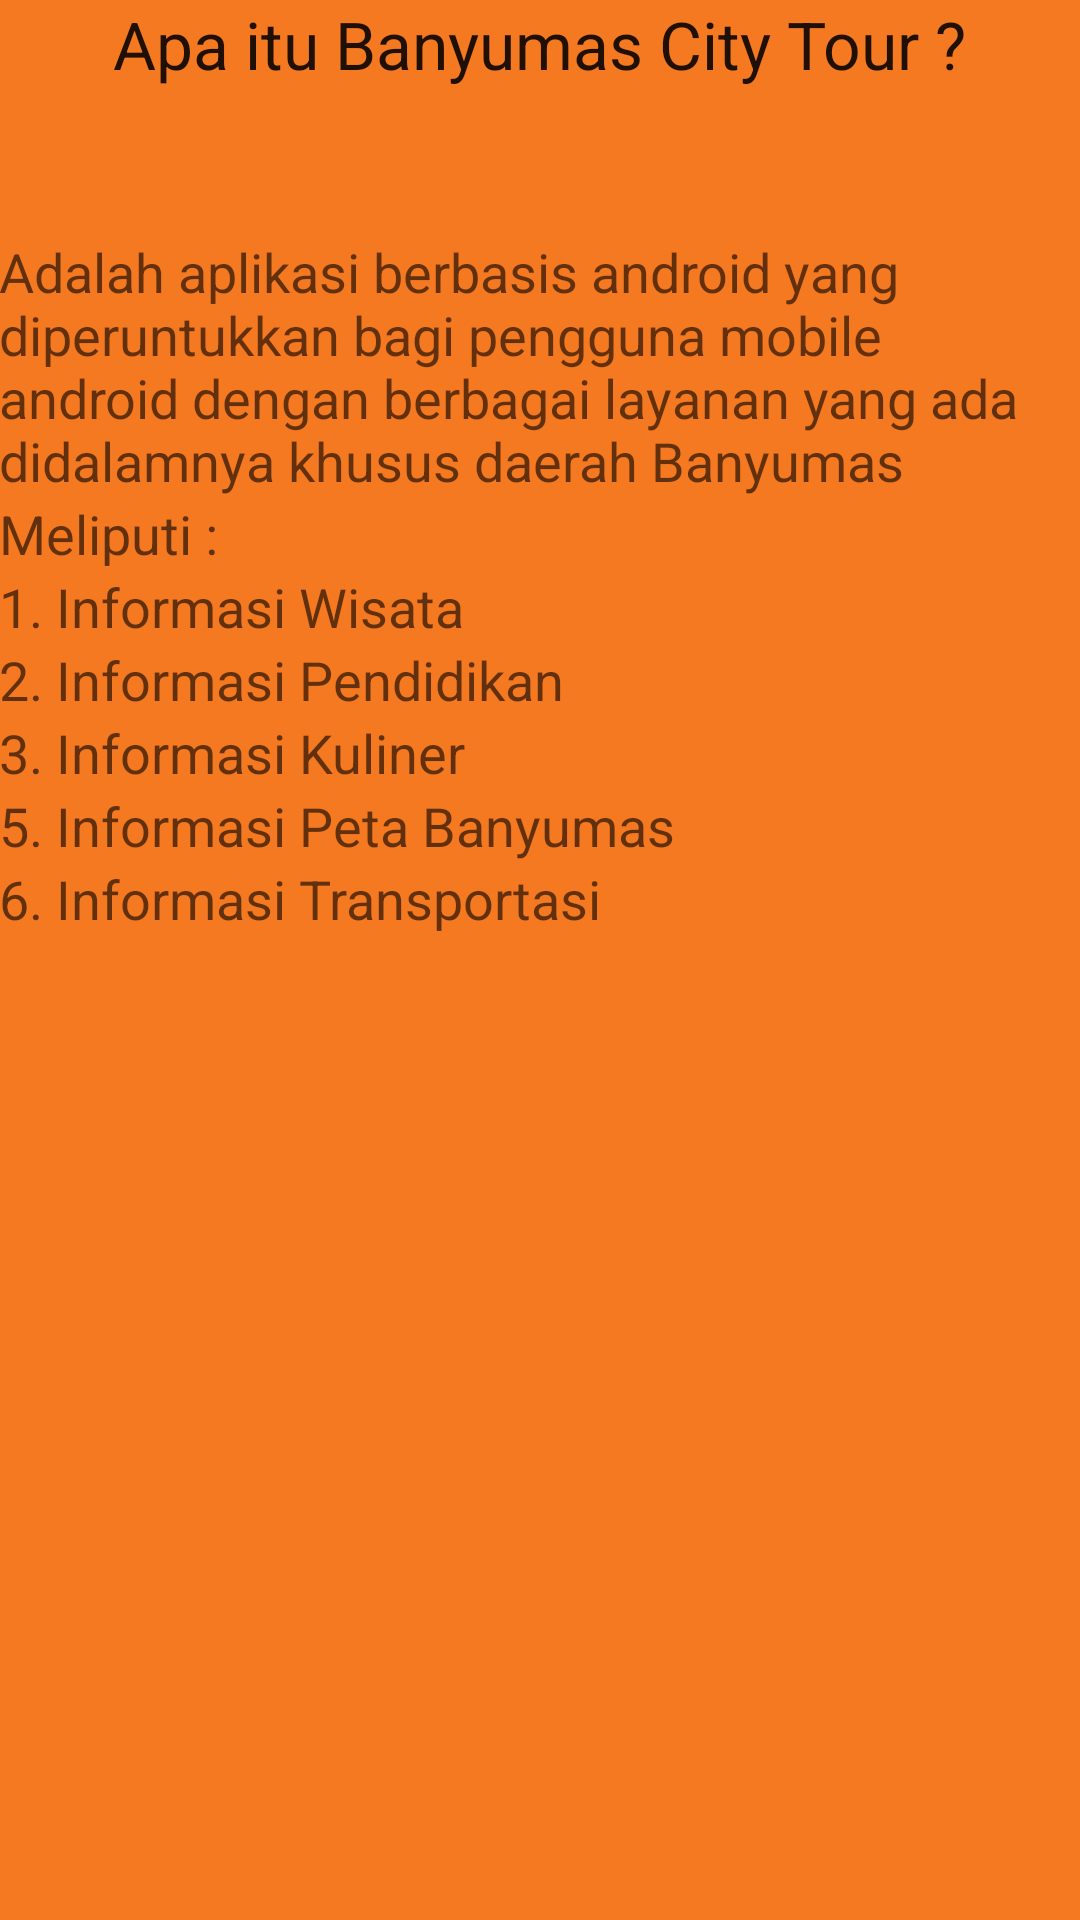

Android layout source for this screen:
<!-- AndroidManifest.xml: application theme AppTheme -->
<!-- res/layout/activity_what.xml -->
<RelativeLayout xmlns:android="http://schemas.android.com/apk/res/android"
    xmlns:tools="http://schemas.android.com/tools" android:layout_width="match_parent"
    android:layout_height="match_parent" android:paddingLeft="@dimen/activity_horizontal_margin"
    android:paddingRight="@dimen/activity_horizontal_margin"
    android:paddingTop="@dimen/activity_vertical_margin"
    android:paddingBottom="@dimen/activity_vertical_margin"
    tools:context="solution.technopoda.project.com.banyumascitytour.What"
    android:background="#F57921">

    <TextView
        android:layout_width="wrap_content"
        android:layout_height="wrap_content"
        android:textAppearance="?android:attr/textAppearanceLarge"
        android:text="Apa itu Banyumas City Tour ?"
        android:id="@+id/textView6"
        android:layout_alignParentTop="true"
        android:layout_centerHorizontal="true" />

    <TextView
        android:layout_width="wrap_content"
        android:layout_height="wrap_content"
        android:textAppearance="?android:attr/textAppearanceMedium"
        android:text="Adalah aplikasi berbasis android yang diperuntukkan bagi pengguna mobile android dengan berbagai layanan yang ada didalamnya khusus daerah Banyumas"
        android:id="@+id/textView7"
        android:layout_below="@+id/textView6"
        android:layout_centerHorizontal="true"
        android:layout_marginTop="49dp" />

    <TextView
        android:layout_width="wrap_content"
        android:layout_height="wrap_content"
        android:textAppearance="?android:attr/textAppearanceMedium"
        android:text="Meliputi :"
        android:id="@+id/textView8"
        android:layout_below="@+id/textView7"
        android:layout_alignParentLeft="true"
        android:layout_alignParentStart="true" />

    <TextView
        android:layout_width="wrap_content"
        android:layout_height="wrap_content"
        android:textAppearance="?android:attr/textAppearanceMedium"
        android:text="1. Informasi Wisata"
        android:id="@+id/textView9"
        android:layout_below="@+id/textView8"
        android:layout_alignParentLeft="true"
        android:layout_alignParentStart="true" />

    <TextView
        android:layout_width="wrap_content"
        android:layout_height="wrap_content"
        android:textAppearance="?android:attr/textAppearanceMedium"
        android:text="2. Informasi Pendidikan"
        android:id="@+id/textView10"
        android:layout_below="@+id/textView9"
        android:layout_alignParentLeft="true"
        android:layout_alignParentStart="true" />

    <TextView
        android:layout_width="wrap_content"
        android:layout_height="wrap_content"
        android:textAppearance="?android:attr/textAppearanceMedium"
        android:text="3. Informasi Kuliner"
        android:id="@+id/textView11"
        android:layout_below="@+id/textView10"
        android:layout_alignParentLeft="true"
        android:layout_alignParentStart="true" />

    <TextView
        android:layout_width="wrap_content"
        android:layout_height="wrap_content"
        android:textAppearance="?android:attr/textAppearanceMedium"
        android:text="5. Informasi Peta Banyumas"
        android:id="@+id/textView12"
        android:layout_below="@+id/textView11"
        android:layout_alignParentLeft="true"
        android:layout_alignParentStart="true" />

    <TextView
        android:layout_width="wrap_content"
        android:layout_height="wrap_content"
        android:textAppearance="?android:attr/textAppearanceMedium"
        android:text="6. Informasi Transportasi"
        android:id="@+id/textView13"
        android:layout_below="@+id/textView12"
        android:layout_alignParentLeft="true"
        android:layout_alignParentStart="true" />
</RelativeLayout>
<!-- resources referenced by this layout -->
<resources>
  <style name="AppTheme" parent="Theme.AppCompat.Light.DarkActionBar">
          
      </style>
</resources>
